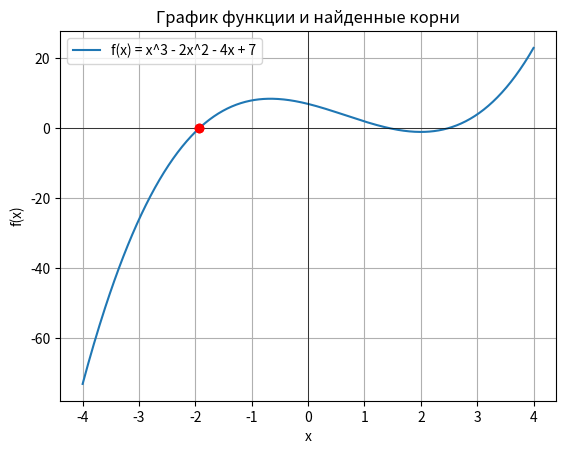

This chart was generated by the following Python code:
import numpy as np
import matplotlib.pyplot as plt

# Определяем функцию и ее производную
def f(x):
    return x**3 - 2*x**2 - 4*x + 7

def df(x):
    return 3*x**2 - 4*x - 4

# Метод хорд (секущих)
def secant_method(f, x0, x1, tol, max_iter):
    iter_count = 0
    while abs(x1 - x0) >= tol and iter_count < max_iter:
        x_temp = x1 - f(x1) * (x1 - x0) / (f(x1) - f(x0))
        x0, x1 = x1, x_temp
        iter_count += 1
    return x1, iter_count

# Метод Ньютона (касательных)
def newton_method(f, df, x0, tol, max_iter):
    iter_count = 0
    while abs(f(x0)) >= tol and iter_count < max_iter:
        x0 = x0 - f(x0) / df(x0)
        iter_count += 1
    return x0, iter_count

# Параметры
tolerance = 1e-6
max_iterations = 100

# Поиск корней методами хорд и Ньютона
# Начальные приближения для метода хорд
x0_secant = -3
x1_secant = -2

# Начальное приближение для метода Ньютона
x0_newton = -3

root_secant, iter_secant = secant_method(f, x0_secant, x1_secant, tolerance, max_iterations)
root_newton, iter_newton = newton_method(f, df, x0_newton, tolerance, max_iterations)

print(f"Метод хорд: корень = {root_secant:.6f}, итераций = {iter_secant}")
print(f"Метод Ньютона: корень = {root_newton:.6f}, итераций = {iter_newton}")

# Построение графика функции
x_values = np.linspace(-4, 4, 400)
y_values = f(x_values)

plt.plot(x_values, y_values, label='f(x) = x^3 - 2x^2 - 4x + 7')
plt.axhline(0, color='black', linewidth=0.5)
plt.axvline(0, color='black', linewidth=0.5)
plt.scatter([root_secant, root_newton], [0, 0], color='red', zorder=5)
plt.legend()
plt.title('График функции и найденные корни')
plt.xlabel('x')
plt.ylabel('f(x)')
plt.grid(True)
plt.show()
